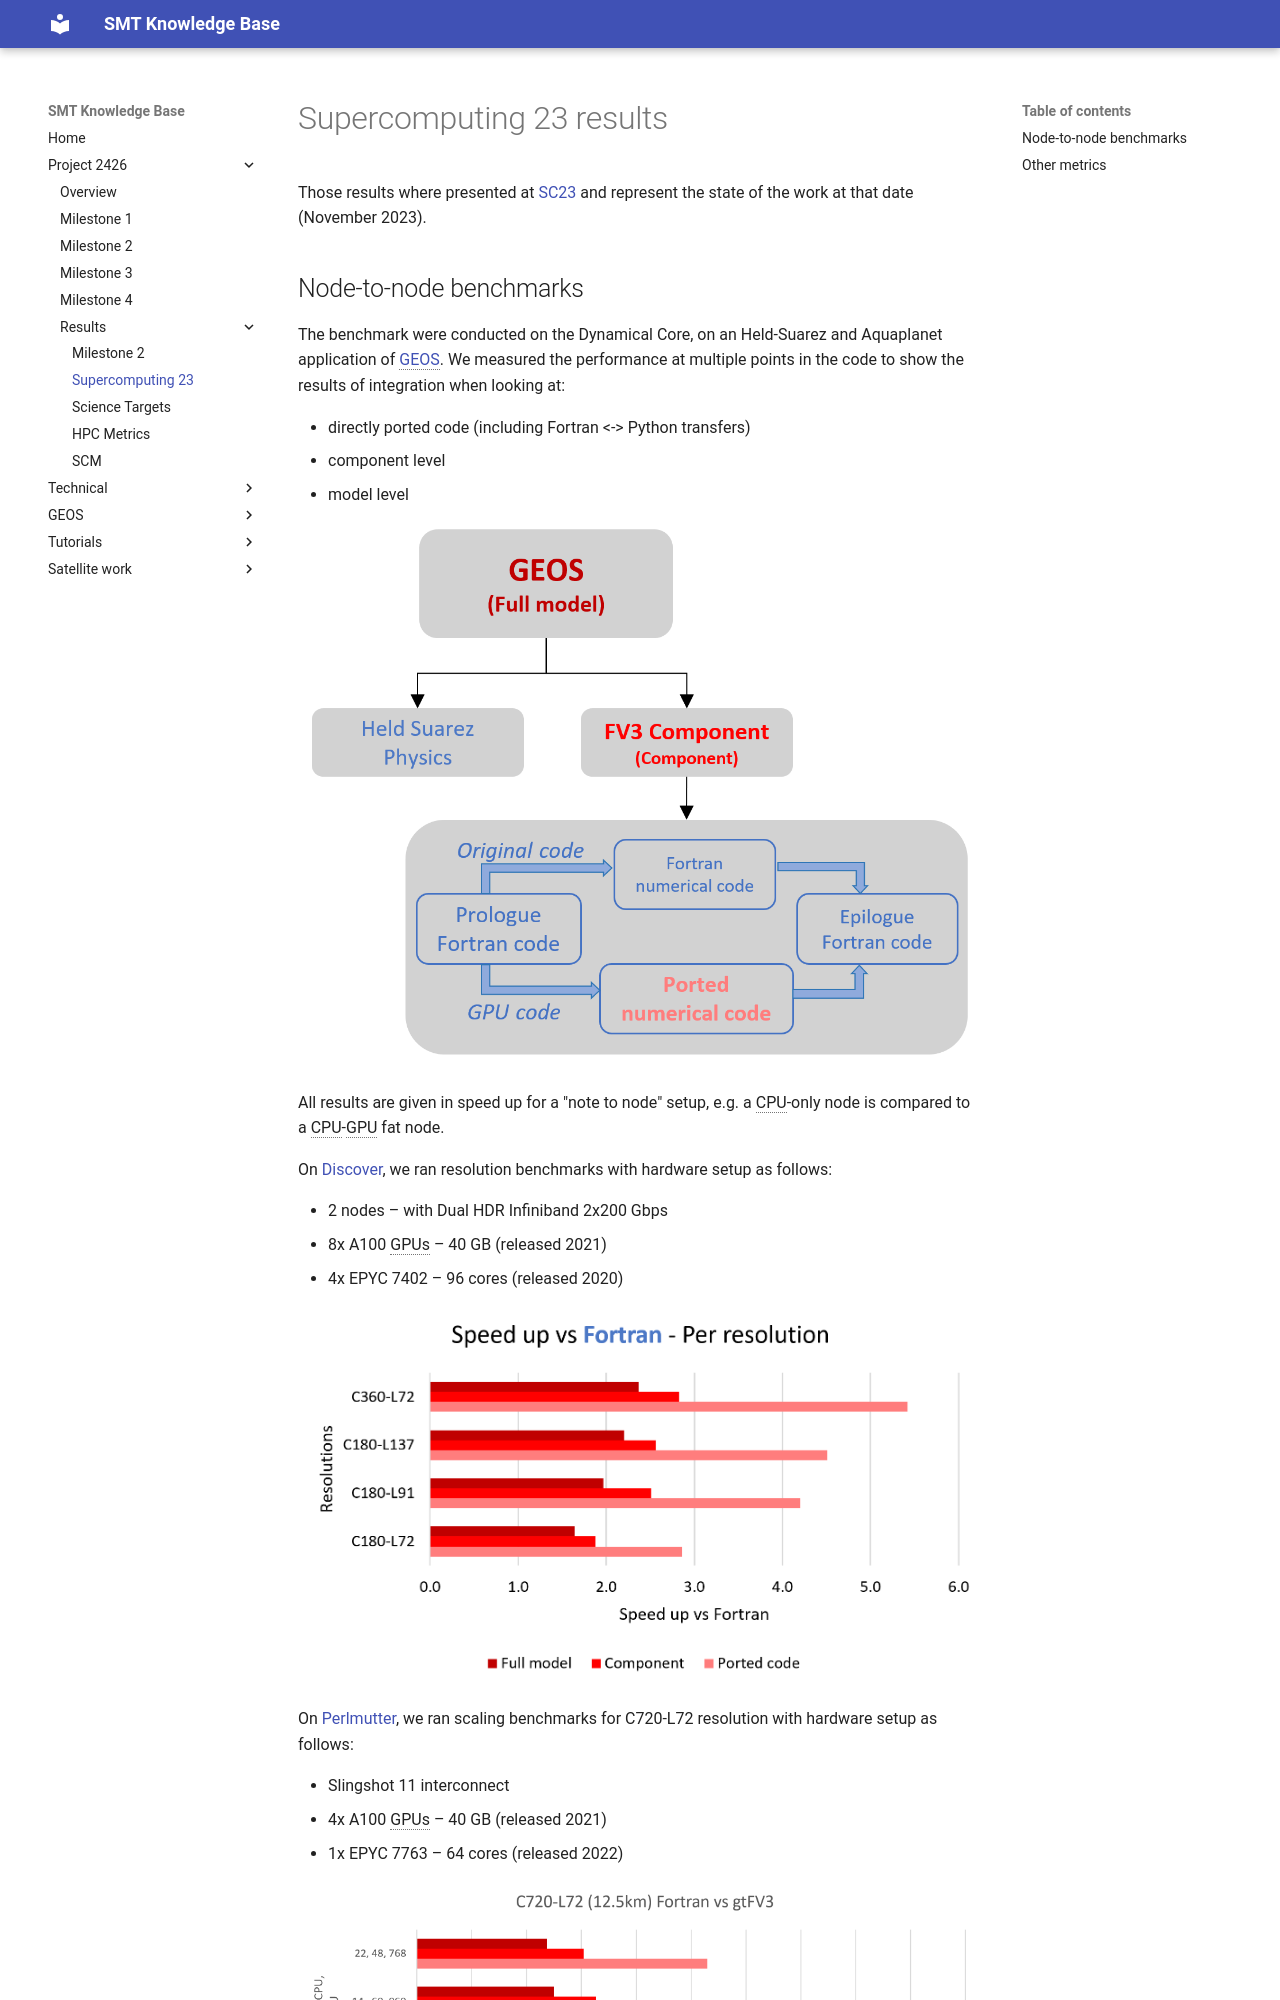

repository: GEOS-ESM/SMT-Nebulae · page: project2426/results/SC23/index.html · generator: mkdocs

# Supercomputing 23 results

Those results where presented at [SC23](https://sc23.supercomputing.org/) and represent the state of the work at that date (November 2023).

## Node-to-node benchmarks

The benchmark were conducted on the Dynamical Core, on an Held-Suarez and Aquaplanet application of [GEOS](https://gmao.gsfc.nasa.gov/GEOS_systems/). We measured the performance at multiple points in the code to show the results of integration when looking at:

- directly ported code (including Fortran <-> Python transfers)
- component level
- model level

![Diagram explaining benchmark points in GEOS](./img/sc23_model_diag.png)

All results are given in speed up for a "note to node" setup, e.g. a CPU-only node is compared to a CPU-GPU fat node.

On [Discover](https://www.nccs.nasa.gov/systems/discover), we ran resolution benchmarks with hardware setup as follows:

- 2 nodes – with Dual HDR Infiniband 2x200 Gbps
- 8x A100 GPUs – 40 GB (released 2021)
- 4x EPYC 7402 – 96 cores (released 2020)

![Benchmarks on Discover](./img/sc23_discover.png)

On [Perlmutter](https://perlmutter.carrd.co), we ran scaling benchmarks for C720-L72 resolution with hardware setup as follows:
